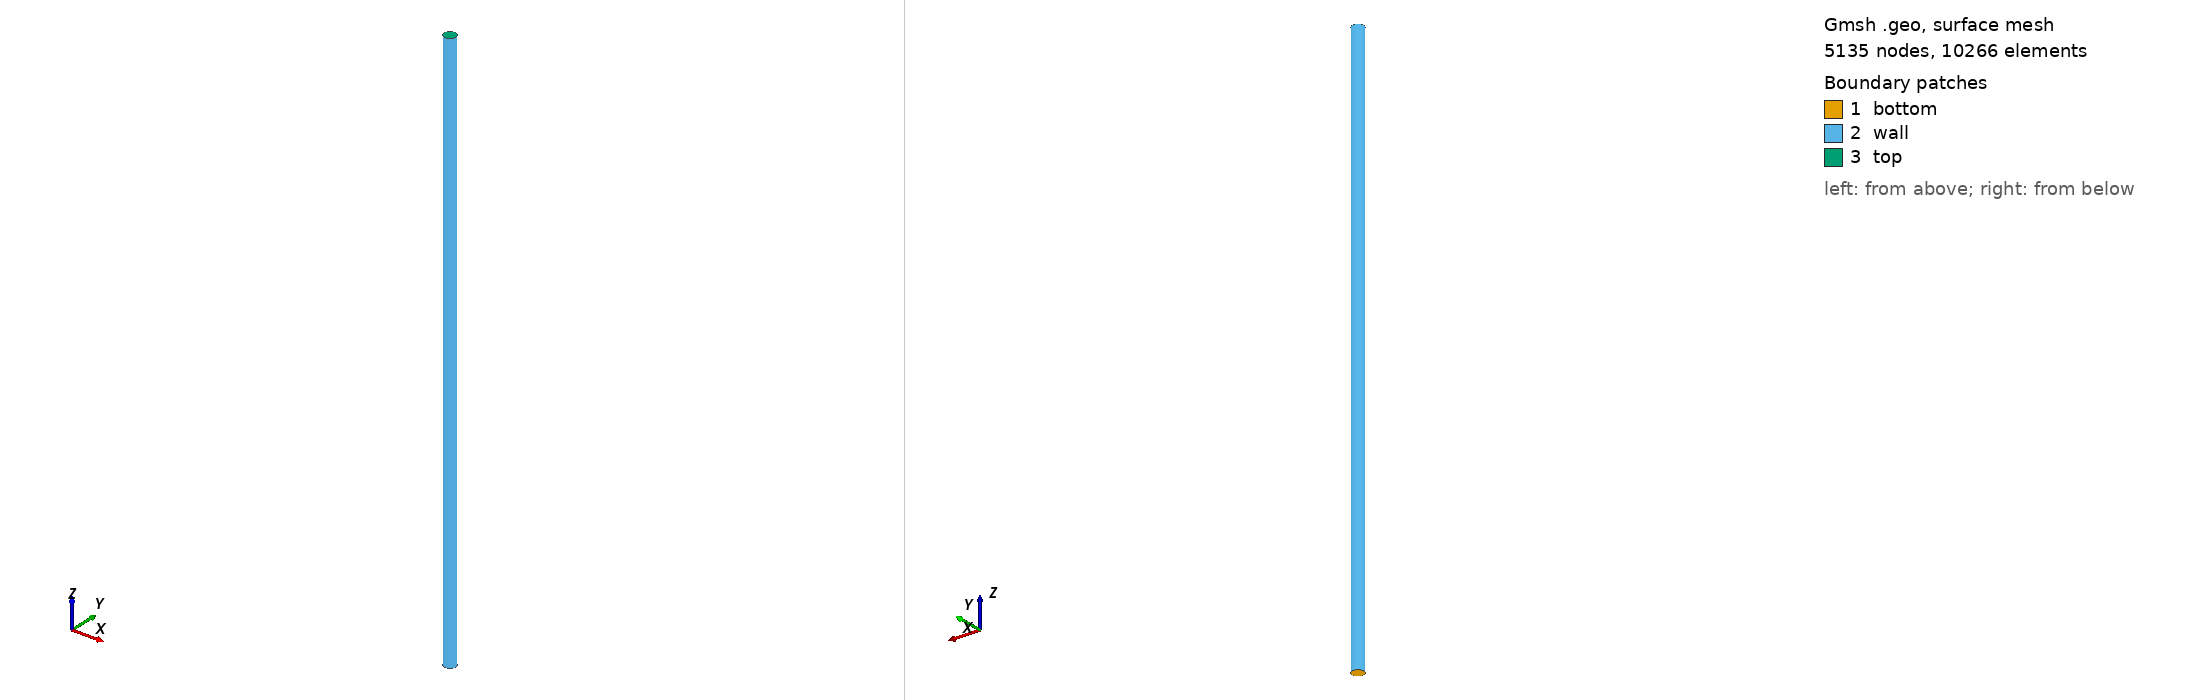

Gmsh geometry script, surface-meshed: 5135 nodes, 10266 surface elements. Boundary patches (legend numbers): 1 bottom, 2 wall, 3 top. Left view from above one corner, right view from below the opposite corner. Legend entries are the model's physical surfaces. The drawing asked Gmsh for element sizes between 1% and 20% of the model's largest extent; the script's own settings can give other sizes.

=== test2.geo (drawn) ===
// Defines a 3D single cooling channel
SetFactory("OpenCASCADE");

Rc = 1.0;

// Circles
x = 0; y = 0;
Circle(1) = { x, y, 0, Rc, 0, 2*Pi};
Curve Loop(1) = {1};
Plane Surface(1) = {1};

Extrude {0, 0, 100} {
   Surface{1};
   Layers{200};
}

Physical Volume('coolant') = {1};
Physical Surface('bottom') = {1};
Physical Surface('top') = {3};
Physical Surface('wall') = {2};

Mesh.CharacteristicLengthFactor = 0.4;
Mesh.CharacteristicLengthExtendFromBoundary = 1;
Mesh.CharacteristicLengthFromCurvature = 1;
Mesh.MinimumCirclePoints = 25;
